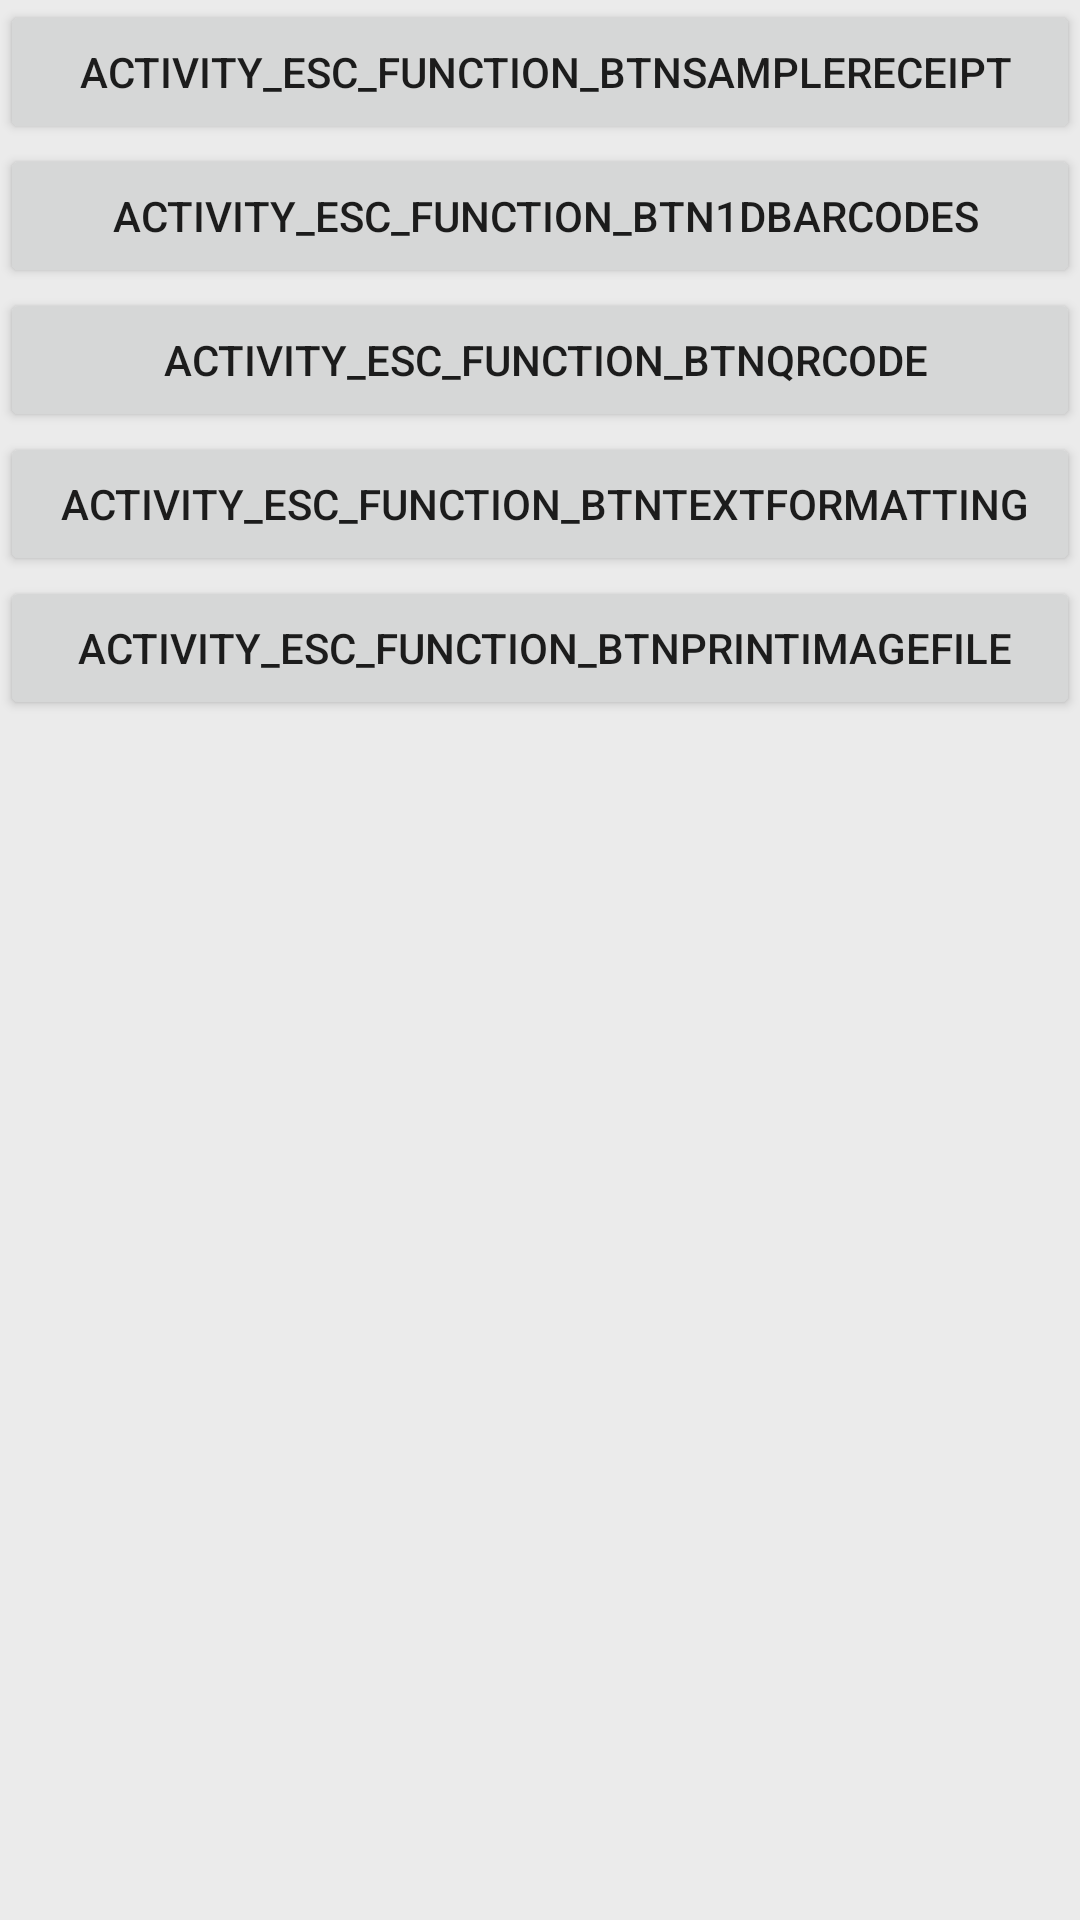

Here is an Android app screen rendered from its layout file. Give the layout XML and the strings, colors and styles it references.
<!-- AndroidManifest.xml: application theme AppTheme -->
<!-- res/layout/activity_esc_function.xml -->
<?xml version="1.0" encoding="utf-8"?>
<LinearLayout 
    android:orientation="vertical" 
    android:layout_width="fill_parent" 
    android:layout_height="fill_parent"
  	xmlns:android="http://schemas.android.com/apk/res/android">
   
	<LinearLayout 
	    android:gravity="center_vertical"
	    android:layout_width="fill_parent"
	    android:layout_height="fill_parent">   
 
	    <ScrollView 
	        android:scrollbarAlwaysDrawVerticalTrack="false"
	        android:id="@+id/preview_dashboard_v" 
	        android:background="#ffebebeb" 
	        android:scrollbars="vertical" 
	        android:fadingEdge="vertical"    
	        android:layout_width="0.0dip"    
	        android:layout_height="fill_parent" 
	        android:layout_weight="1.0">
	        	                
            <LinearLayout 
                android:orientation="vertical" 
                android:layout_width="fill_parent" 
                android:layout_height="wrap_content">                	            
	            <Button
			        android:id="@+id/btnGetStatus"
			        android:layout_width="fill_parent"
			        android:layout_height="wrap_content"
			        android:onClick="onClickDo"
                    android:visibility="gone"
			        android:text="activity_esc_function_btngetprinterstatus" />
	            
	            <Button
			        android:id="@+id/btnOpenCashDrawer"
			        android:layout_width="fill_parent"
			        android:layout_height="wrap_content"
			        android:onClick="onClickDo"
					android:visibility="gone"
			        android:text="activity_esc_function_btnopencashdrawer" />
	           	            
	            <Button
			        android:id="@+id/btnSampleReceipt"
			        android:layout_width="fill_parent"
			        android:layout_height="wrap_content"	
			        android:onClick="onClickDo"		        
			        android:text=" activity_esc_function_btnsamplereceipt" />
	            
	            <Button
			        android:id="@+id/btn1DBarcodes"
			        android:layout_width="fill_parent"
			        android:layout_height="wrap_content"
			        android:onClick="onClickDo"
			        android:text=" activity_esc_function_btn1dbarcodes" />
	            
	            <Button
			        android:id="@+id/btnQRCode"
			        android:layout_width="fill_parent"
			        android:layout_height="wrap_content"
			        android:onClick="onClickDo"
			        android:text=" activity_esc_function_btnqrcode" />
	            
	            <Button
			        android:id="@+id/btnPDF417"
			        android:layout_width="fill_parent"
			        android:layout_height="wrap_content"
					android:visibility="gone"
			        android:text=" activity_esc_function_btnpdf417" />
	            
	            <Button
			        android:id="@+id/btnCut"
			        android:layout_width="fill_parent"
			        android:layout_height="wrap_content"
			        android:onClick="onClickDo"
					android:visibility="gone"
			        android:text=" activity_esc_function_btncut" />
	            
	            <Button
			        android:id="@+id/btnTextFormat"
			        android:layout_width="fill_parent"
			        android:layout_height="wrap_content"
			        android:onClick="onClickDo"
			        android:text=" activity_esc_function_btntextformatting" />
	            
	            <Button
			        android:id="@+id/btnPrintImageFile"
			        android:layout_width="fill_parent"
			        android:layout_height="wrap_content"
			        android:onClick="onClickDo"
			        android:text=" activity_esc_function_btnprintimagefile" />
	            
	            <Button
			        android:id="@+id/btnPrintPRNFile"
			        android:layout_width="fill_parent"
			        android:layout_height="wrap_content"
			        android:onClick="onClickDo"
					android:visibility="gone"
			        android:text=" activity_esc_function_btnprintprnfile" />
	            
	            
	            
	            <Button
			        android:id="@+id/btnPageMode"
			        android:layout_width="fill_parent"
			        android:layout_height="wrap_content"
			        android:onClick="onClickDo"
					android:visibility="gone"
			        android:text=" activity_esc_function_btnpagemode" />
	            
	            <Button
			        android:id="@+id/btnImageManage"
			        android:layout_width="fill_parent"
			        android:layout_height="wrap_content"
			        android:onClick="onClickDo"
					android:visibility="gone"
			        android:text=" activity_esc_function_btnimagemanage" />
	            
	            <Button
			        android:id="@+id/btnGetRemainingPower"
			        android:layout_width="fill_parent"
			        android:layout_height="wrap_content"
					android:visibility="gone"
			        android:text=" activity_esc_function_btngetremainingpower" />
	            	            	            	            
	        </LinearLayout>
	    </ScrollView>
	</LinearLayout>
</LinearLayout>
<!-- resources referenced by this layout -->
<resources>
  <style name="AppTheme" parent="Theme.AppCompat.Light.NoActionBar">
          
          <item name="colorPrimary">@color/black</item>
          <item name="colorPrimaryDark">@color/black</item>
          <item name="colorAccent">@color/pinkLow</item>
          <item name="android:textColorSecondary">@color/pinkLow</item>
      </style>
  <color name="black">#0f1215</color>
  <color name="pinkLow">#fdd325</color>
</resources>
